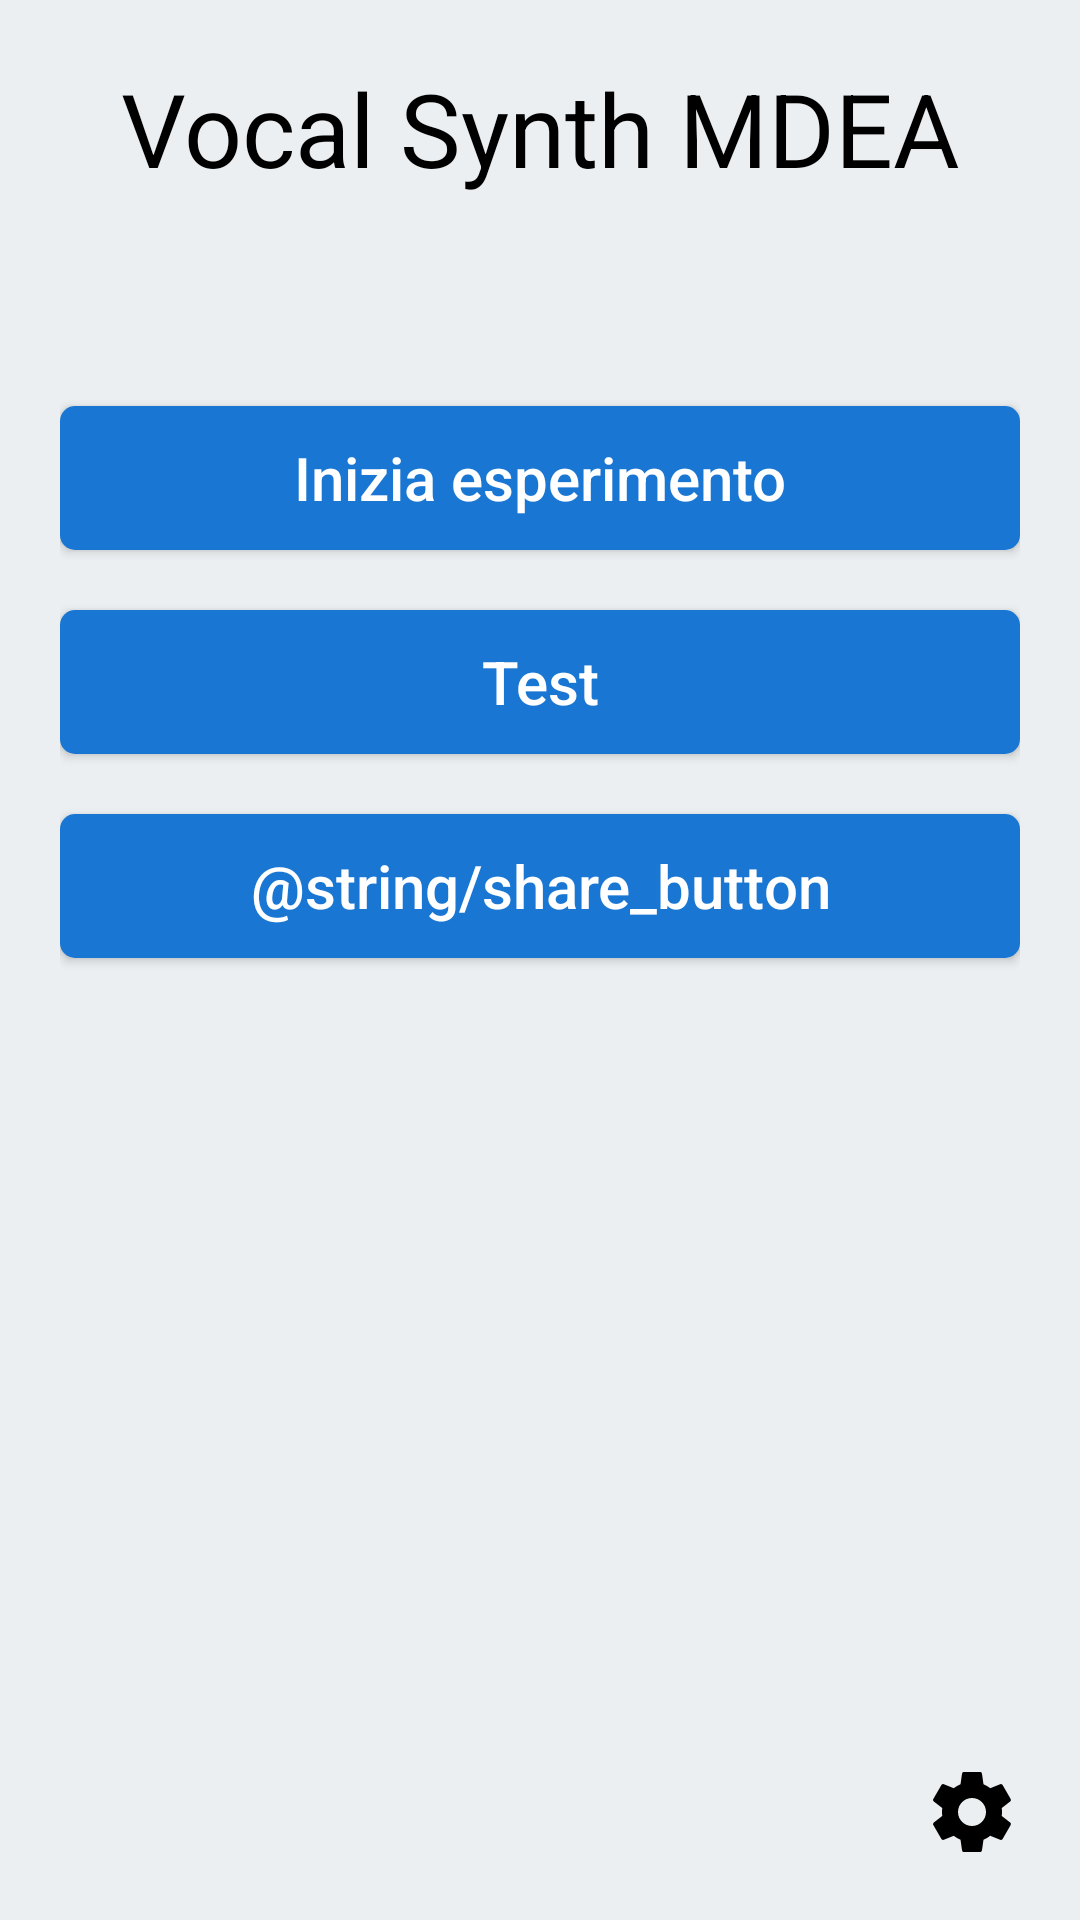

Here is an Android app screen rendered from its layout file. Give the layout XML and the strings, colors and styles it references.
<!-- AndroidManifest.xml: application theme AppTheme -->
<!-- res/layout/activity_main.xml -->
<?xml version="1.0" encoding="utf-8"?>
<RelativeLayout xmlns:android="http://schemas.android.com/apk/res/android"
    xmlns:tools="http://schemas.android.com/tools"
    android:layout_width="match_parent"
    android:layout_height="match_parent"
    android:background="@color/colorPrimary"
    android:padding="20dp"
    tools:context="com.example.mariorandazzo.vocalsynth.activities.MainActivity">

    <TextView
        android:id="@+id/title"
        android:layout_width="match_parent"
        android:layout_height="wrap_content"
        android:layout_marginBottom="60dp"
        android:gravity="center"
        android:text="@string/app_name"
        android:textAlignment="center"
        android:textAppearance="@style/TextAppearance.AppCompat.Display1"
        android:textColor="@color/colorOnPrimary" />

    <Button
        android:id="@+id/start_button"
        style="@style/button_style"
        android:layout_below="@id/title"
        android:onClick="startExperiment"
        android:text="@string/start_experiment_button" />

    <Button
        android:id="@+id/test_button"
        style="@style/button_style"
        android:layout_below="@id/start_button"
        android:onClick="goToTest"
        android:text="@string/test_button" />

    <Button
        android:id="@+id/share_button"
        style="@style/button_style"
        android:layout_below="@id/test_button"
        android:onClick="shareResults"
        android:text="@string/share_button" />

    <ImageView
        android:layout_width="wrap_content"
        android:layout_height="wrap_content"
        android:layout_alignParentEnd="true"
        android:layout_alignParentBottom="true"
        android:contentDescription="@string/settings_button"
        android:src="@drawable/ic_settings" />

</RelativeLayout>
<!-- resources referenced by this layout -->
<resources>
  <color name="colorOnPrimary">#000</color>
  <color name="colorPrimary">#eceff1</color>
  <!-- drawable ic_settings (drawable) -->
  <vector xmlns:android="http://schemas.android.com/apk/res/android"
      android:width="32dp"
      android:height="32dp"
      android:viewportWidth="24.0"
      android:viewportHeight="24.0">
      <path
          android:fillColor="#FF000000"
          android:pathData="M19.43,12.98c0.04,-0.32 0.07,-0.64 0.07,-0.98s-0.03,-0.66 -0.07,-0.98l2.11,-1.65c0.19,-0.15 0.24,-0.42 0.12,-0.64l-2,-3.46c-0.12,-0.22 -0.39,-0.3 -0.61,-0.22l-2.49,1c-0.52,-0.4 -1.08,-0.73 -1.69,-0.98l-0.38,-2.65C14.46,2.18 14.25,2 14,2h-4c-0.25,0 -0.46,0.18 -0.49,0.42l-0.38,2.65c-0.61,0.25 -1.17,0.59 -1.69,0.98l-2.49,-1c-0.23,-0.09 -0.49,0 -0.61,0.22l-2,3.46c-0.13,0.22 -0.07,0.49 0.12,0.64l2.11,1.65c-0.04,0.32 -0.07,0.65 -0.07,0.98s0.03,0.66 0.07,0.98l-2.11,1.65c-0.19,0.15 -0.24,0.42 -0.12,0.64l2,3.46c0.12,0.22 0.39,0.3 0.61,0.22l2.49,-1c0.52,0.4 1.08,0.73 1.69,0.98l0.38,2.65c0.03,0.24 0.24,0.42 0.49,0.42h4c0.25,0 0.46,-0.18 0.49,-0.42l0.38,-2.65c0.61,-0.25 1.17,-0.59 1.69,-0.98l2.49,1c0.23,0.09 0.49,0 0.61,-0.22l2,-3.46c0.12,-0.22 0.07,-0.49 -0.12,-0.64l-2.11,-1.65zM12,15.5c-1.93,0 -3.5,-1.57 -3.5,-3.5s1.57,-3.5 3.5,-3.5 3.5,1.57 3.5,3.5 -1.57,3.5 -3.5,3.5z" />
  </vector>
  <string name="app_name">Vocal Synth MDEA</string>
  <string name="settings_button">settings</string>
  <string name="start_experiment_button">Inizia esperimento</string>
  <string name="test_button">Test</string>
  <style name="button_style">
          <item name="android:layout_width">match_parent</item>
          <item name="android:layout_height">wrap_content</item>
          <item name="android:gravity">center</item>
          <item name="android:layout_marginTop">10dp</item>
          <item name="android:layout_marginBottom">10dp</item>
          <item name="android:background">@drawable/button_background</item>
          <item name="android:textColor">@color/colorOnAccent</item>
          <item name="android:textAppearance">@style/TextAppearance.AppCompat.Title</item>
      </style>
  <style name="AppTheme" parent="Theme.AppCompat.Light.NoActionBar">
          <item name="colorPrimary">@color/colorPrimary</item>
          <item name="colorPrimaryDark">@color/colorPrimaryDark</item>
          <item name="colorAccent">@color/colorAccent</item>
      </style>
  <!-- drawable button_background (drawable) -->
  <?xml version="1.0" encoding="utf-8"?>
  <selector xmlns:android="http://schemas.android.com/apk/res/android">
  
  
      <item android:state_enabled="false">
          <shape android:shape="rectangle">
              <solid android:color="@color/colorAccentDark" />
              <corners android:radius="5dp" />
          </shape>
      </item>
  
      <item android:state_pressed="true">
          <shape android:shape="rectangle">
              <solid android:color="@color/colorAccentDark" />
              <corners android:radius="5dp" />
          </shape>
      </item>
  
      <item android:state_enabled="true">
          <shape android:shape="rectangle">
              <solid android:color="@color/colorAccent" />
              <corners android:radius="5dp" />
          </shape>
      </item>
  
  </selector>
  <color name="colorOnAccent">#fff</color>
  <color name="colorPrimaryDark">#babdbe</color>
  <color name="colorAccent">#1976d2</color>
  <color name="colorAccentDark">#004ba0</color>
</resources>
